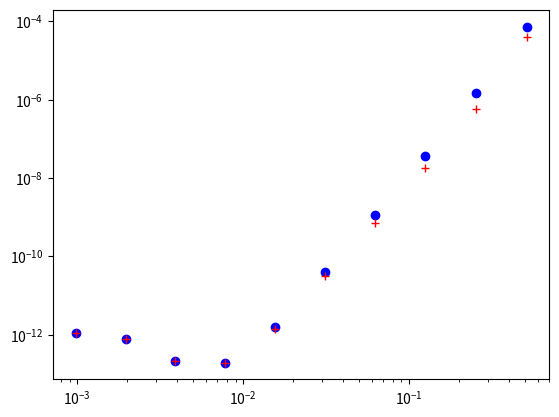

Here is the Python script that generated this plot: (Note: this script raises an exception after producing the figure.)
"""
This is a python script that tests reconstructions - in particular this one is the WENO with cubic base stencils which at most 7th order accurate in smooth regions (due to using)
weights to match the polynomial that covers all cells used in the candidiate stencils from j-3,....,j+3. These weights are unique to each point in the cell, hence the need to
have different optimal weights for j+1/2 and j-1/2 in a cell, also if we were to approximate derivaitves optimal weights for the derivative approximations at points would
also be required.

My simple test case is this : Piecewise polynomials with sufficient degree (to introduce some error in our apprpoximation - in this case at least 7th) with a discontinuity at x = 0
this allows one to see how discontinuities in higher derivatives are handled by the method, as well as standard jump discontinuities.

"""

##### Imports #####
from numpy import *
from numpy.linalg import solve,norm
from matplotlib.pyplot import plot,loglog,close,legend,title,ylabel,xlabel


##### Interpolation Polynomial Functions #####
"""
This group of functions takes the values of the cell average quantity in the relevant cells (included in abbreviated form in the name)
and returns the coefficient of the cubic that agrees with all the cell averages, as a polynomial of (x - x_j) where j is the cell we are reconstructing.

I have also included the smoothness indicators, used to weight the different coefficients in WENO
"""
def P3jtojp3(qaj,qajp1,qajp2,qajp3,dx):
    a=(3*qajp1 - 3*qajp2 + qajp3 - qaj)/(6*dx**3)
    b=(-5*qajp1 + 4*qajp2 - qajp3 + 2*qaj)/(2*dx**2)
    c=(69*qajp1 - 33*qajp2 + 7*qajp3 - 43*qaj)/(24*dx)
    d=5*qajp1/24 - qajp2/6 + qajp3/24 + 11*qaj/12
    
    SmoothnessIndicator = 11003*qajp1**2/240 - 8623*qajp1*qajp2/120 \
    + 2321*qajp1*qajp3/120 - 1567*qajp1*qaj/40 + 7043*qajp2**2/240 \
    - 647*qajp2*qajp3/40 + 3521*qajp2*qaj/120 + 547*qajp3**2/240 \
    - 309*qajp3*qaj/40 + 2107*qaj**2/240        

    return a,b,c,d,SmoothnessIndicator


def P3jm1tojp2(qaj,qajm1,qajp1,qajp2,dx):
    a=(-3*qajp1 + qajp2 - qajm1 + 3*qaj)/(6*dx**3)
    b=(qajp1 + qajm1 - 2*qaj)/(2*dx**2)
    c=(27*qajp1 - 5*qajp2 - 7*qajm1 - 15*qaj)/(24*dx)
    d=-qajp1/24 - qajm1/24 + 13*qaj/12
    
    SmoothnessIndicator = 2843*qajp1**2/240 - 821*qajp1*qajp2/120 \
    + 961*qajp1*qajm1/120 - 2983*qajp1*qaj/120 + 89*qajp2**2/80 \
    - 247*qajp2*qajm1/120 + 267*qajp2*qaj/40 + 547*qajm1**2/240 \
    - 1261*qajm1*qaj/120 + 3443*qaj**2/240

    return a,b,c,d,SmoothnessIndicator

def P3jm2tojp1(qaj,qajm1,qajm2,qajp1,dx):
    a=(qajp1 + 3*qajm1 - qajm2 - 3*qaj)/(6*dx**3)
    b=(qajp1 + qajm1 - 2*qaj)/(2*dx**2)
    c=(7*qajp1- 27*qajm1 + 5*qajm2 + 15*qaj)/(24*dx)
    d=-qajp1/24 - qajm1/24 + 13*qaj/12
    
    SmoothnessIndicator = 547*qajp1**2/240 + 961*qajp1*qajm1/120 \
    - 247*qajp1*qajm2/120 - 1261*qajp1*qaj/120 + 2843*qajm1**2/240 \
    - 821*qajm1*qajm2/120 - 2983*qajm1*qaj/120 + 89*qajm2**2/80 \
    + 267*qajm2*qaj/40 + 3443*qaj**2/240

    return a,b,c,d,SmoothnessIndicator


def P3jm3toj(qaj,qajm1,qajm2,qajm3,dx):
    a=(-3*qajm1 + 3*qajm2 - qajm3 + qaj)/(6*dx**3)
    b=(-5*qajm1 + 4*qajm2 - qajm3 + 2*qaj)/(2*dx**2)
    c=(-69*qajm1 + 33*qajm2 - 7*qajm3 + 43*qaj)/(24*dx)
    d=5*qajm1/24 - qajm2/6 + qajm3/24 + 11*qaj/12
    
    SmoothnessIndicator = 11003*qajm1**2/240 - 8623*qajm1*qajm2/120 \
    + 2321*qajm1*qajm3/120 - 1567*qajm1*qaj/40 + 7043*qajm2**2/240 \
    - 647*qajm2*qajm3/40 + 3521*qajm2*qaj/120 + 547*qajm3**2/240 \
    - 309*qajm3*qaj/40 + 2107*qaj**2/240

    return a,b,c,d,SmoothnessIndicator


##### Reconstruction Functions #####
"""
This group of functions takes the values of the cell average quantity in the relevant cells and produces the reconstruction at x_{j+1/2} for Reconjph and x_{j-1/2} for Reconjmh 

The Recon function then uses the two basic WENO recontruction functions Reconjph and Reconjmh to reconstruct x_{j+1/2} and x_{j-1/2} for each cell in the domain.
With constant values used in the ghost cells
"""
def Reconjph(qajm3,qajm2,qajm1,qaj,qajp1,qajp2,qajp3,dx,eps):

    pjm3toja,pjm3tojb,pjm3tojc,pjm3tojd,Bjm3toj = P3jm3toj(qaj,qajm1,qajm2,qajm3,dx)
    pjm2tojp1a,pjm2tojp1b,pjm2tojp1c,pjm2tojp1d,Bjm2tojp1 = P3jm2tojp1(qaj,qajm1,qajm2,qajp1,dx)
    pjm1tojp2a,pjm1tojp2b,pjm1tojp2c,pjm1tojp2d,Bjm1tojp2 = P3jm1tojp2(qaj,qajm1,qajp1,qajp2,dx)
    pjtojp3a,pjtojp3b,pjtojp3c,pjtojp3d,Bjtojp3 = P3jtojp3(qaj,qajp1,qajp2,qajp3,dx)
    
            
    iw1 = ((1.0/35.0) / (eps +Bjm3toj )**2)
    iw2 = ((12.0/35.0) / (eps +Bjm2tojp1 )**2)
    iw3 = ((18.0/35.0)  / (eps +Bjm1tojp2 )**2)
    iw4 = ((4.0/35.0)  / (eps +Bjtojp3 )**2)

    
    w1 = iw1 / (iw1 + iw2 + iw3 + iw4 )
    w2 = iw2 / (iw1 + iw2 + iw3 + iw4 )
    w3 = iw3 / (iw1 + iw2 + iw3 + iw4 )
    w4 = iw4 / (iw1 + iw2 + iw3 + iw4 )
    
    qa = w1*pjm3toja + w2*pjm2tojp1a + w3*pjm1tojp2a + w4*pjtojp3a
    qb = w1*pjm3tojb + w2*pjm2tojp1b + w3*pjm1tojp2b + w4*pjtojp3b
    qc = w1*pjm3tojc + w2*pjm2tojp1c + w3*pjm1tojp2c + w4*pjtojp3c
    qd = w1*pjm3tojd + w2*pjm2tojp1d + w3*pjm1tojp2d + w4*pjtojp3d
        

    return qa*(dx/2)**3 + qb*(dx/2)**2 + qc*(dx/2) + qd


def Reconjmh(qajm3,qajm2,qajm1,qaj,qajp1,qajp2,qajp3,dx,eps):

    pjm3toja,pjm3tojb,pjm3tojc,pjm3tojd,Bjm3toj = P3jm3toj(qaj,qajm1,qajm2,qajm3,dx)
    pjm2tojp1a,pjm2tojp1b,pjm2tojp1c,pjm2tojp1d,Bjm2tojp1 = P3jm2tojp1(qaj,qajm1,qajm2,qajp1,dx)
    pjm1tojp2a,pjm1tojp2b,pjm1tojp2c,pjm1tojp2d,Bjm1tojp2 = P3jm1tojp2(qaj,qajm1,qajp1,qajp2,dx)
    pjtojp3a,pjtojp3b,pjtojp3c,pjtojp3d,Bjtojp3 = P3jtojp3(qaj,qajp1,qajp2,qajp3,dx)
    
    iw1 = ((4.0/35.0) / (eps +Bjm3toj )**2)
    iw2 = ((18.0/35.0) / (eps +Bjm2tojp1 )**2)
    iw3 = ((12.0/35.0)  / (eps +Bjm1tojp2 )**2)
    iw4 = ((1.0/35.0)  / (eps +Bjtojp3 )**2)
    
    
    w1 = iw1 / (iw1 + iw2 + iw3 + iw4 )
    w2 = iw2 / (iw1 + iw2 + iw3 + iw4 )
    w3 = iw3 / (iw1 + iw2 + iw3 + iw4 )
    w4 = iw4 / (iw1 + iw2 + iw3 + iw4 )
    
    qa = w1*pjm3toja + w2*pjm2tojp1a + w3*pjm1tojp2a + w4*pjtojp3a
    qb = w1*pjm3tojb + w2*pjm2tojp1b + w3*pjm1tojp2b + w4*pjtojp3b
    qc = w1*pjm3tojc + w2*pjm2tojp1c + w3*pjm1tojp2c + w4*pjtojp3c
    qd = w1*pjm3tojd + w2*pjm2tojp1d + w3*pjm1tojp2d + w4*pjtojp3d
        

    return qa*(-dx/2)**3 + qb*(-dx/2)**2 + qc*(-dx/2) + qd

def Recon(qA,x,dx,nGcells,eps):
    n = len(x)
    qjphs = zeros(n)
    xjphs = zeros(n)
    qjmhs = zeros(n)
    xjmhs = zeros(n)
    
    for i in range(nGcells,n-nGcells):
        
        #Reconstruction at  x_{j+1/2}
        qjphs[i] = Reconjph(qA[i-3],qA[i-2],qA[i-1],qA[i],qA[i+1],qA[i+2],qA[i+3],dx,eps)
        xjphs[i] = x[i] + 0.5*dx
        
        #Reconstruction at  x_{j-1/2}
        qjmhs[i] = Reconjmh(qA[i-3],qA[i-2],qA[i-1],qA[i],qA[i+1],qA[i+2],qA[i+3],dx,eps)
        xjmhs[i] = x[i] - 0.5*dx
    
    for i in range(nGcells):
        qjphs[i] = qA[i]
        xjphs[i] = x[i] + 0.5*dx
        qjmhs[i] = qA[i]
        xjmhs[i] = x[i] - 0.5*dx

        qjphs[n- 1 -i] = qA[n- 1 -i]
        xjphs[n- 1 -i] = x[n- 1 -i] + 0.5*dx
        qjmhs[n- 1 -i] = qA[n- 1 -i]
        xjmhs[n- 1 -i] = x[n- 1 -i] - 0.5*dx
        
    return xjphs,qjphs,xjmhs,qjmhs


##### Initial Condition Functions #####
"""
PolynomialEval - given a list of coefficients evaluates the polynomial with thos coefficients at x

IntPolynomialEval- given a list of coefficients evaluates the antiderivative of the polynomial with thos coefficients at x

PP_IC - given the cell centers x, cell width dx, and the Coefficients for the left polynomial (for when x < 0) and the coefficients of the right polynomial (for when x => 0)
"""

def PolynomialEval(Coeffs,x):
    n = len(Coeffs)
    Sum = Coeffs[0]
    for i in range(1,n):
        Sum = Sum + Coeffs[i]*x**i
    return Sum

def IntPolynomialEval(Coeffs,x):
    n = len(Coeffs)
    Sum = Coeffs[0]*x
    for i in range(1,n):
        Sum = Sum + Coeffs[i]/(i+1)*x**(i+1)
    return Sum


def PP_IC(x,dx,LeftCoeffs,RightCoeffs):
    n= len(x)
    hA = zeros(n)
    hMjph = zeros(n)
    hMjmh = zeros(n)
    xjphs = zeros(n)
    xjmhs = zeros(n)
    
    for i in range(n):
        xiph = x[i] + 0.5*dx
        xi = x[i]
        ximh = x[i] - 0.5*dx
        xjphs[i] = xiph
        xjmhs[i] = ximh
        if(xiph <0):
            
            hMjph[i] = PolynomialEval(LeftCoeffs,xiph)
            hMjmh[i] = PolynomialEval(LeftCoeffs,ximh)
            
            hIph = IntPolynomialEval(LeftCoeffs,xiph)
            hImh = IntPolynomialEval(LeftCoeffs,ximh)
            hA[i] = (hIph - hImh)/dx

        else:
            hMjph[i] = PolynomialEval(RightCoeffs,xiph)
            hMjmh[i] = PolynomialEval(RightCoeffs,ximh)
            
            hIph = IntPolynomialEval(RightCoeffs,xiph)
            hImh = IntPolynomialEval(RightCoeffs,ximh)
            hA[i] = (hIph - hImh)/dx
            
    return hA,hMjmh,hMjph,xjmhs,xjphs


#Main program
g = 9.81

a0 = 10
a1 = 2.0/8.0
a2 = 1.0/20.0
a3 = -19.0/400
a4 = -3.0/1000
a5 =147.0/80000
a6 =9.0/200000
a7 =-3.0/125000
a8 =-1.0/5000000
a9 =1.0/10000000

#Coefficients for left and right polynomials (can make discontinuity, by negating coefficients in right polynomial)
LeftCoeffs = [a0,a1,a2,a3,a4,a5,a6,a7,a8,a9]
RightCoeffs = [-a0,-a1,-a2,-a3,a4,a5,a6,a7,a8,a9]

eps = 10.0**(-12)
nGcells = 4
expn = 10
lown = 40

dxs = zeros(expn)
L2phs = zeros(expn)
L2mhs  = zeros(expn)

#Loops for a variety of dx values
for expi in range(expn):
    ncurr = lown*(2**expi)
    
    sx = -10.0
    ex = 10.0
    dx = ((ex - sx))/(ncurr-1)
    x = arange(sx+0.1*dx ,ex+(0.1)*dx,dx)
    nx = len(x)
    
    hA,hMjmha,hMjpha,xjmhsa,xjphsa = PP_IC(x,dx,LeftCoeffs,RightCoeffs)
    xjphs,hjphs,xjmhs,hjmhs = Recon(hA,x,dx,nGcells,eps)
    
    dxs[expi] = dx
    L2phs[expi] = norm(hjphs[nGcells:-nGcells] - hMjpha[nGcells:-nGcells],ord=2 )/ norm(hMjpha[nGcells:-nGcells],ord=2 )
    L2mhs[expi] = norm(hjmhs[nGcells:-nGcells] - hMjmha[nGcells:-nGcells],ord=2 )/ norm(hMjmha[nGcells:-nGcells],ord=2 )

#Plot the convergence plots
loglog(dxs,L2phs,'ob',label='Recon at x^{-}_{j+1/2}')
loglog(dxs,L2mhs,'+r',label='Recon at x^{+}_{j-1/2}')
loglog(dxs,(min(L2phs[0],L2mhs[0])/dxs[0]**3)*array(dxs)**3,'-r',label='Slope - 3')
loglog(dxs,(min(L2phs[0],L2mhs[0])/dxs[0]**4)*array(dxs)**4,'-b',label='Slope - 4')
loglog(dxs,(min(L2phs[0],L2mhs[0])/dxs[0]**5)*array(dxs)**5,'-g',label='Slope - 5')
loglog(dxs,(min(L2phs[0],L2mhs[0])/dxs[0]**6)*array(dxs)**6,'-k',label='Slope - 6')
loglog(dxs,(min(L2phs[0],L2mhs[0])/dxs[0]**7)*array(dxs)**7,'-r',label='Slope - 7')

legend()
s = "Convergence \n\n"
s = s + "Left Coefficients : " + str(LeftCoeffs ) + "\n"
s = s + "Right Coefficients : " + str(RightCoeffs ) + "\n"
title(s)
ylabel('L2')
xlabel('dx')